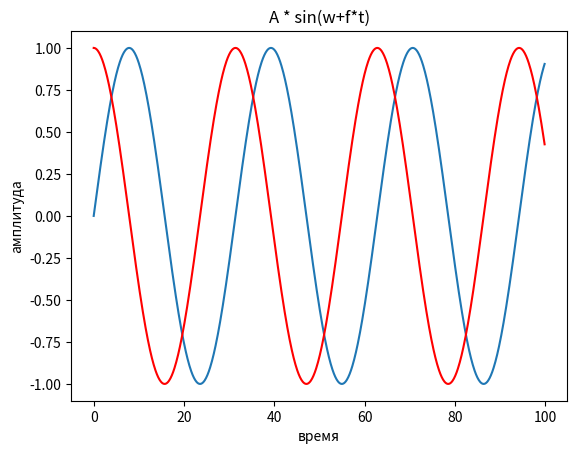

Reproduce this figure in Python.
import numpy as np
import matplotlib.pyplot as plt

v = 0.2 #частота
f = 0 #фаза
A = 1 #амплитуда

x = np.arange(0,100,0.1)
y = A*np.sin((x+f)*v)
z = A*np.cos((x+f)*v)

plt.plot(x,y)
plt.plot(x,z,'r')

plt.title("A * sin(w+f*t)")
plt.xlabel("время")
plt.ylabel("амплитуда")

plt.show()